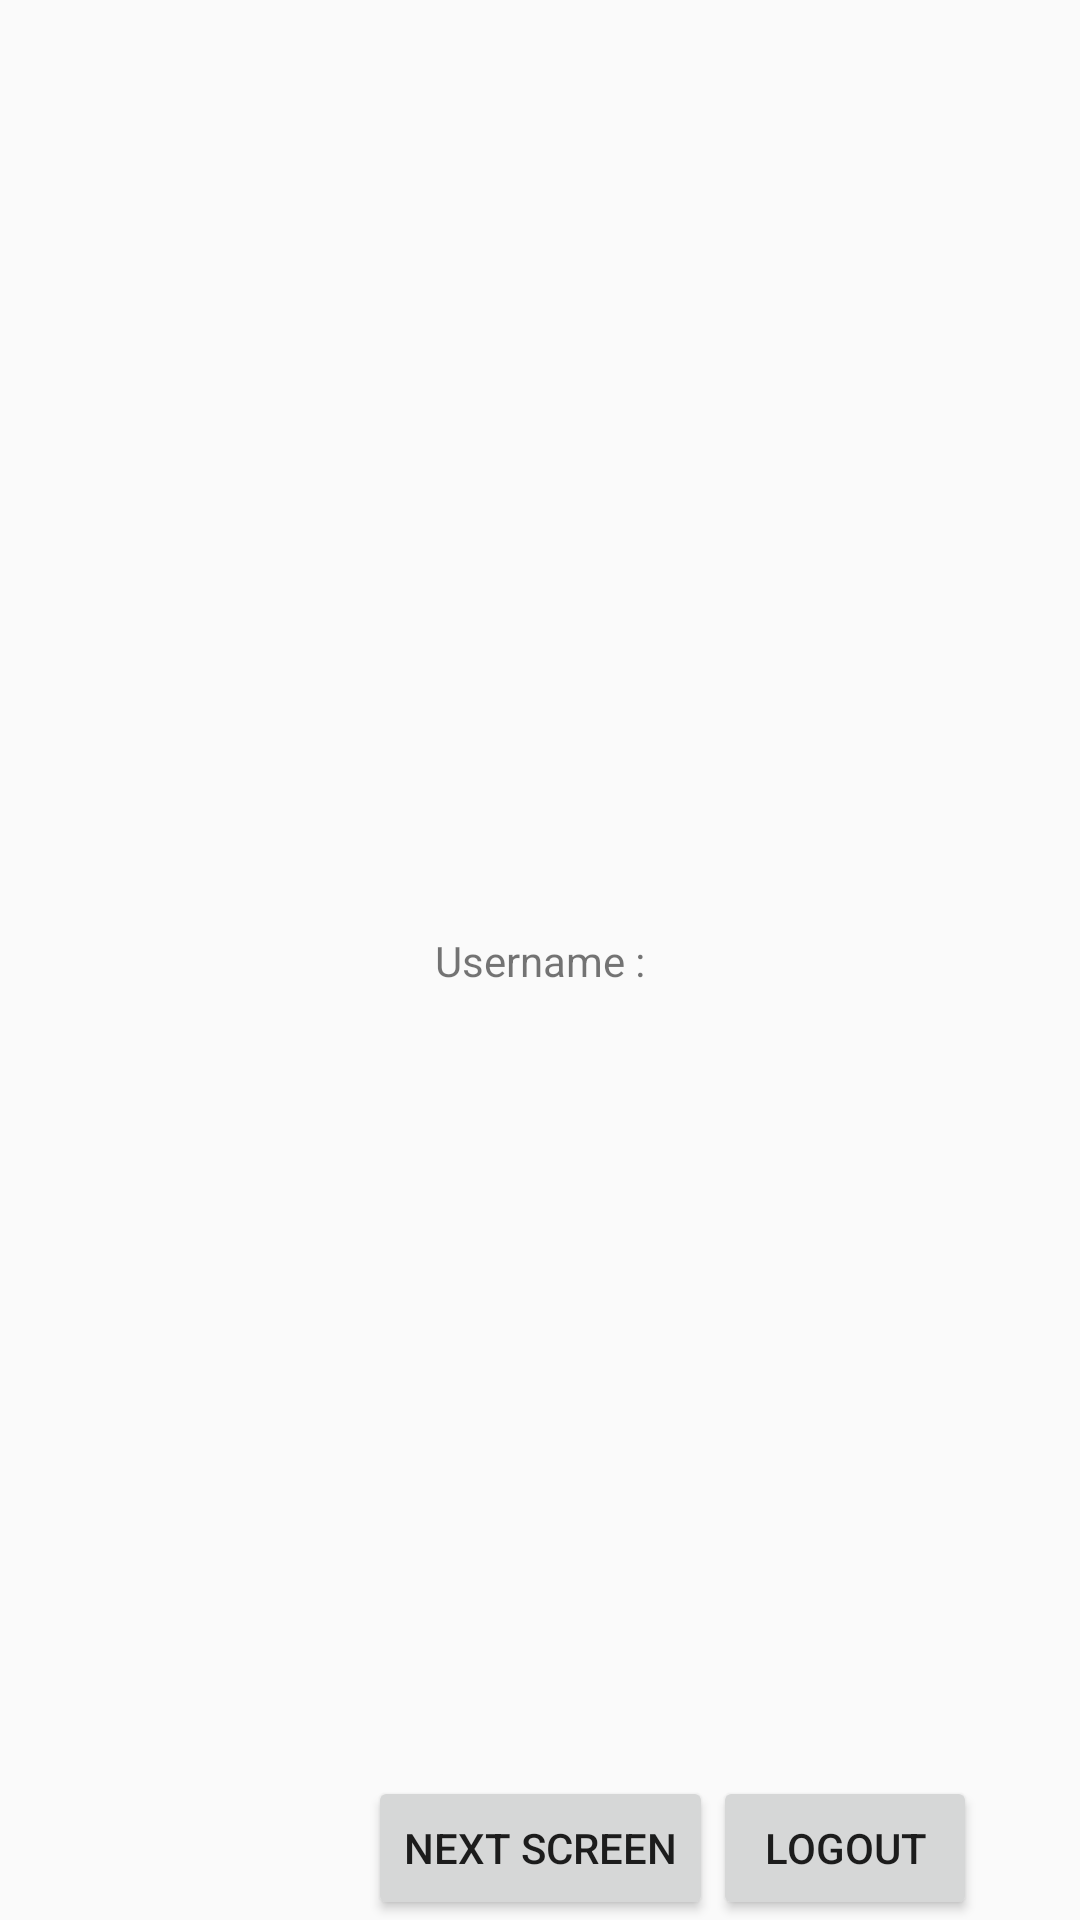

Here is an Android app screen rendered from its layout file. Give the layout XML and the strings, colors and styles it references.
<!-- AndroidManifest.xml: application theme AppTheme -->
<!-- res/layout/fragment_home.xml -->
<?xml version="1.0" encoding="utf-8"?>
<androidx.constraintlayout.widget.ConstraintLayout xmlns:android="http://schemas.android.com/apk/res/android"
    xmlns:app="http://schemas.android.com/apk/res-auto"
    xmlns:tools="http://schemas.android.com/tools"
    android:layout_width="match_parent"
    android:layout_height="match_parent"
    tools:context="fragments.HomeFragment">

    <TextView
        android:id="@+id/tvUserName"
        android:layout_width="wrap_content"
        android:layout_height="wrap_content"
        android:text="@string/user_name"
        app:layout_constraintBottom_toBottomOf="parent"
        app:layout_constraintEnd_toEndOf="parent"
        app:layout_constraintStart_toStartOf="parent"
        app:layout_constraintTop_toTopOf="parent" />

    <Button
        android:id="@+id/btnStartNextScreen"
        android:layout_width="wrap_content"
        android:layout_height="wrap_content"
        android:text="@string/next_screen"
        app:layout_constraintBottom_toBottomOf="parent"
        app:layout_constraintEnd_toEndOf="parent"
        app:layout_constraintStart_toStartOf="parent" />

    <Button
        android:id="@+id/btnLogout"
        android:layout_width="wrap_content"
        android:layout_height="wrap_content"
        android:text="@string/logout"
        app:layout_constraintBottom_toBottomOf="parent"
        app:layout_constraintStart_toEndOf="@+id/btnStartNextScreen" />

</androidx.constraintlayout.widget.ConstraintLayout>
<!-- resources referenced by this layout -->
<resources>
  <string name="logout">Logout</string>
  <string name="next_screen">Next Screen</string>
  <string name="user_name">Username :</string>
  <style name="AppTheme" parent="Theme.AppCompat.Light.DarkActionBar">
          
          <item name="colorPrimary">@color/colorPrimary</item>
          <item name="colorPrimaryDark">@color/colorPrimaryDark</item>
          <item name="colorAccent">@color/colorAccent</item>
      </style>
  <color name="colorPrimary">#008577</color>
  <color name="colorPrimaryDark">#00574B</color>
  <color name="colorAccent">#D81B60</color>
</resources>
